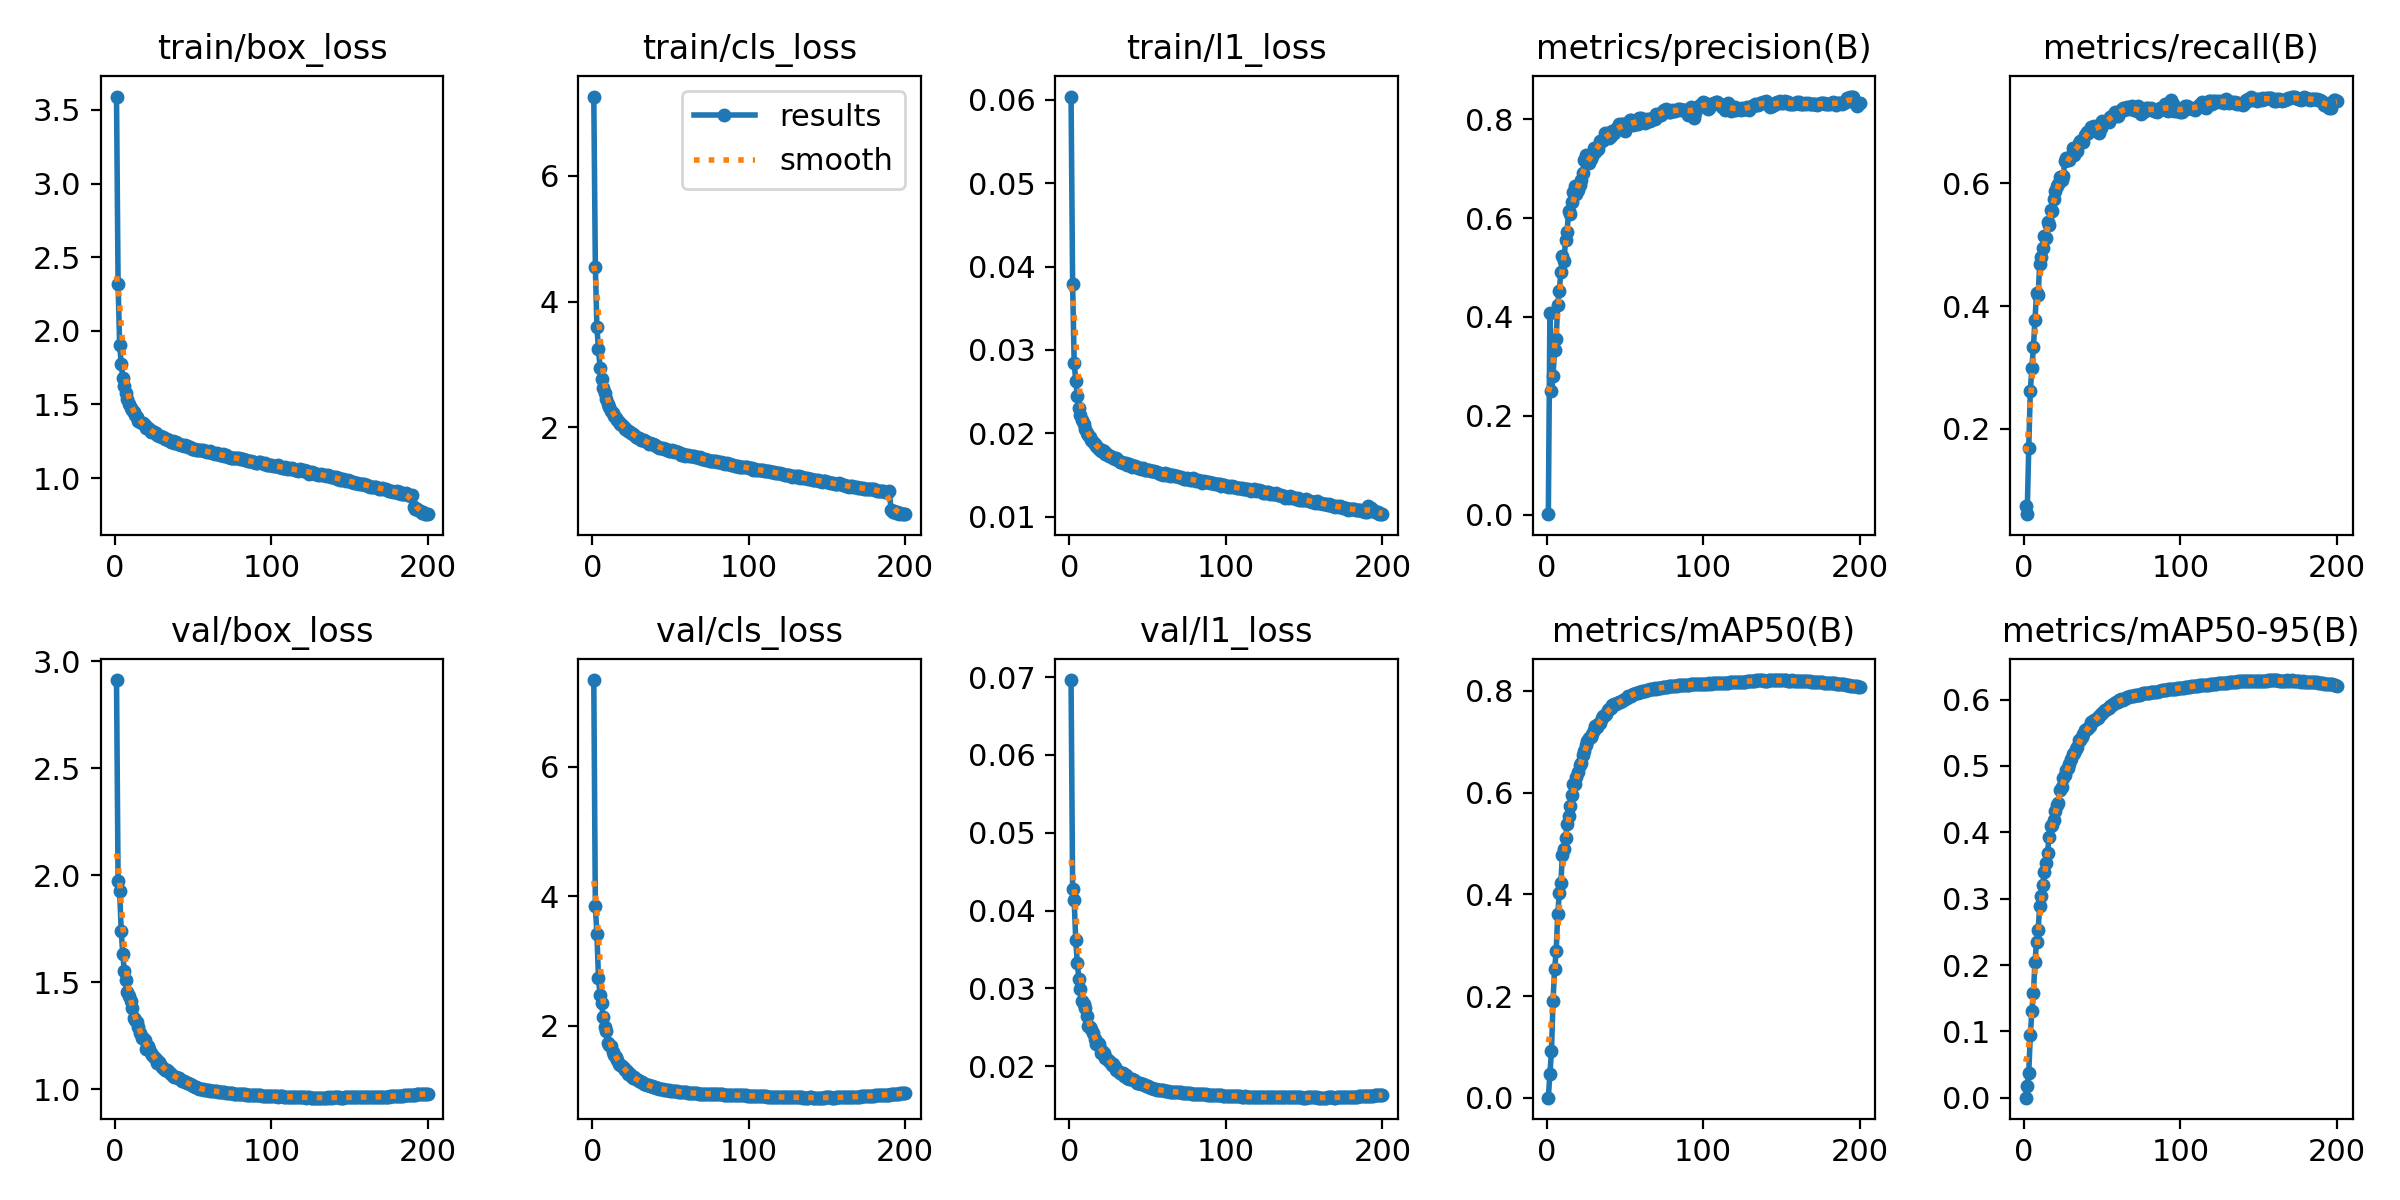

The file beside this chart, header and first rows:
epoch, time, train/box_loss, train/cls_loss, train/l1_loss, metrics/precision(B), metrics/recall(B), metrics/mAP50(B), metrics/mAP50-95(B), val/box_loss, val/cls_loss, val/l1_loss, lr/pg0, lr/pg1, lr/pg2, lr/pg3, lr/pg4, lr/pg5, lr/pg6, lr/pg7
1, 319.7, 3.591, 7.262, 0.06038, 0.00139, 0.07448, 0.00041, 9e-05, 2.913, 7.342, 0.06962, 0.009981, 0.003327, 0.009981, 0.003327, 0.009981, 0.003327, 0.009981, 0.003327
2, 640.9, 2.32, 4.553, 0.03792, 0.4078, 0.06121, 0.04772, 0.01807, 1.973, 3.845, 0.04276, 0.01988, 0.006627, 0.01988, 0.006627, 0.01988, 0.006627, 0.01988, 0.006627
3, 932.1, 1.905, 3.592, 0.02841, 0.2495, 0.1695, 0.09153, 0.03696, 1.928, 3.414, 0.04133, 0.02968, 0.009895, 0.02968, 0.009895, 0.02968, 0.009895, 0.02968, 0.009895
4, 1250, 1.778, 3.24, 0.02628, 0.2813, 0.2611, 0.1907, 0.09388, 1.74, 2.738, 0.03616, 0.02955, 0.009851, 0.02955, 0.009851, 0.02955, 0.009851, 0.02955, 0.009851
5, 1560, 1.682, 2.949, 0.02445, 0.3332, 0.2991, 0.2531, 0.1302, 1.632, 2.47, 0.0332, 0.02941, 0.009802, 0.02941, 0.009802, 0.02941, 0.009802, 0.02941, 0.009802
6, 1840, 1.627, 2.759, 0.02309, 0.3559, 0.3342, 0.2879, 0.1582, 1.55, 2.352, 0.03121, 0.02926, 0.009753, 0.02926, 0.009753, 0.02926, 0.009753, 0.02926, 0.009753
7, 2147, 1.579, 2.62, 0.02219, 0.4251, 0.3777, 0.3606, 0.2049, 1.512, 2.128, 0.02993, 0.02911, 0.009703, 0.02911, 0.009703, 0.02911, 0.009703, 0.02911, 0.009703
8, 2461, 1.538, 2.549, 0.02155, 0.453, 0.4221, 0.402, 0.2348, 1.455, 1.986, 0.02835, 0.02896, 0.009654, 0.02896, 0.009654, 0.02896, 0.009654, 0.02896, 0.009654
9, 2735, 1.501, 2.446, 0.0211, 0.4899, 0.418, 0.4233, 0.253, 1.435, 1.92, 0.02802, 0.02881, 0.009604, 0.02881, 0.009604, 0.02881, 0.009604, 0.02881, 0.009604
10, 3024, 1.478, 2.366, 0.02052, 0.5227, 0.4681, 0.4769, 0.289, 1.413, 1.735, 0.02753, 0.02866, 0.009555, 0.02866, 0.009555, 0.02866, 0.009555, 0.02866, 0.009555
11, 3325, 1.462, 2.316, 0.02, 0.5134, 0.4797, 0.4898, 0.3036, 1.38, 1.698, 0.02643, 0.02851, 0.009505, 0.02851, 0.009505, 0.02851, 0.009505, 0.02851, 0.009505
12, 3626, 1.448, 2.26, 0.01974, 0.5546, 0.494, 0.5099, 0.3207, 1.335, 1.684, 0.02518, 0.02837, 0.009456, 0.02837, 0.009456, 0.02837, 0.009456, 0.02837, 0.009456
13, 3904, 1.43, 2.218, 0.01954, 0.5724, 0.514, 0.5391, 0.3405, 1.323, 1.597, 0.02498, 0.02822, 0.009406, 0.02822, 0.009406, 0.02822, 0.009406, 0.02822, 0.009406
14, 4201, 1.413, 2.18, 0.01923, 0.6149, 0.5108, 0.555, 0.3532, 1.313, 1.545, 0.02483, 0.02807, 0.009357, 0.02807, 0.009357, 0.02807, 0.009357, 0.02807, 0.009357
15, 4515, 1.389, 2.139, 0.01891, 0.6088, 0.5372, 0.574, 0.3695, 1.291, 1.521, 0.02424, 0.02792, 0.009307, 0.02792, 0.009307, 0.02792, 0.009307, 0.02792, 0.009307
16, 4801, 1.384, 2.117, 0.01876, 0.6318, 0.5322, 0.5948, 0.3929, 1.264, 1.468, 0.02349, 0.02777, 0.009258, 0.02777, 0.009258, 0.02777, 0.009258, 0.02777, 0.009258
17, 5084, 1.371, 2.084, 0.01843, 0.6519, 0.5571, 0.6164, 0.4089, 1.24, 1.414, 0.02285, 0.02762, 0.009208, 0.02762, 0.009208, 0.02762, 0.009208, 0.02762, 0.009208
18, 5399, 1.371, 2.049, 0.01829, 0.6653, 0.5553, 0.6161, 0.4106, 1.239, 1.394, 0.02292, 0.02748, 0.009158, 0.02748, 0.009158, 0.02748, 0.009158, 0.02748, 0.009158
19, 5707, 1.358, 2.035, 0.01812, 0.6495, 0.5748, 0.6299, 0.419, 1.23, 1.381, 0.0228, 0.02733, 0.009109, 0.02733, 0.009109, 0.02733, 0.009109, 0.02733, 0.009109
20, 5991, 1.341, 2.002, 0.01791, 0.6559, 0.5882, 0.6398, 0.4325, 1.188, 1.342, 0.02175, 0.02718, 0.009059, 0.02718, 0.009059, 0.02718, 0.009059, 0.02718, 0.009059
21, 6286, 1.341, 1.979, 0.01798, 0.6672, 0.5949, 0.6539, 0.4414, 1.201, 1.322, 0.02195, 0.02703, 0.00901, 0.02703, 0.00901, 0.02703, 0.00901, 0.02703, 0.00901
22, 6587, 1.332, 1.952, 0.01783, 0.6769, 0.599, 0.6586, 0.4441, 1.19, 1.3, 0.02166, 0.02688, 0.00896, 0.02688, 0.00896, 0.02688, 0.00896, 0.02688, 0.00896
23, 6879, 1.315, 1.937, 0.01756, 0.6901, 0.6109, 0.6741, 0.4636, 1.169, 1.26, 0.02111, 0.02673, 0.008911, 0.02673, 0.008911, 0.02673, 0.008911, 0.02673, 0.008911
24, 7160, 1.317, 1.924, 0.01748, 0.7176, 0.6055, 0.6826, 0.4683, 1.16, 1.256, 0.02094, 0.02658, 0.008861, 0.02658, 0.008861, 0.02658, 0.008861, 0.02658, 0.008861
25, 7463, 1.311, 1.914, 0.0173, 0.7284, 0.6114, 0.6944, 0.4811, 1.15, 1.219, 0.02068, 0.02644, 0.008812, 0.02644, 0.008812, 0.02644, 0.008812, 0.02644, 0.008812
26, 7767, 1.308, 1.891, 0.01731, 0.7146, 0.6365, 0.7007, 0.487, 1.143, 1.196, 0.02056, 0.02629, 0.008762, 0.02629, 0.008762, 0.02629, 0.008762, 0.02629, 0.008762
27, 8044, 1.29, 1.875, 0.01714, 0.7109, 0.6419, 0.7073, 0.4939, 1.122, 1.201, 0.02009, 0.02614, 0.008713, 0.02614, 0.008713, 0.02614, 0.008713, 0.02614, 0.008713
28, 8315, 1.287, 1.851, 0.01708, 0.7185, 0.6409, 0.7096, 0.4968, 1.128, 1.173, 0.0203, 0.02599, 0.008663, 0.02599, 0.008663, 0.02599, 0.008663, 0.02599, 0.008663
29, 8619, 1.285, 1.832, 0.01697, 0.7258, 0.6375, 0.7152, 0.5035, 1.118, 1.162, 0.01989, 0.02584, 0.008614, 0.02584, 0.008614, 0.02584, 0.008614, 0.02584, 0.008614
30, 8922, 1.278, 1.827, 0.01705, 0.7419, 0.6446, 0.7241, 0.5111, 1.103, 1.14, 0.01951, 0.02569, 0.008564, 0.02569, 0.008564, 0.02569, 0.008564, 0.02569, 0.008564
31, 9206, 1.277, 1.803, 0.01675, 0.7343, 0.6578, 0.7301, 0.5187, 1.097, 1.131, 0.01932, 0.02555, 0.008515, 0.02555, 0.008515, 0.02555, 0.008515, 0.02555, 0.008515
32, 9489, 1.267, 1.798, 0.01658, 0.7397, 0.6458, 0.7292, 0.5196, 1.087, 1.131, 0.01918, 0.0254, 0.008466, 0.0254, 0.008466, 0.0254, 0.008466, 0.0254, 0.008466
33, 9793, 1.265, 1.788, 0.01659, 0.7394, 0.6552, 0.735, 0.525, 1.089, 1.106, 0.01918, 0.02525, 0.008416, 0.02525, 0.008416, 0.02525, 0.008416, 0.02525, 0.008416
34, 10098, 1.256, 1.78, 0.01644, 0.7554, 0.6529, 0.7378, 0.5281, 1.084, 1.098, 0.01906, 0.0251, 0.008367, 0.0251, 0.008367, 0.0251, 0.008367, 0.0251, 0.008367
35, 10373, 1.254, 1.759, 0.01648, 0.7556, 0.6653, 0.7469, 0.5384, 1.075, 1.086, 0.01879, 0.02495, 0.008317, 0.02495, 0.008317, 0.02495, 0.008317, 0.02495, 0.008317
36, 10664, 1.247, 1.737, 0.01645, 0.7573, 0.6697, 0.7499, 0.5391, 1.073, 1.078, 0.01883, 0.0248, 0.008268, 0.0248, 0.008268, 0.0248, 0.008268, 0.0248, 0.008268
37, 10976, 1.252, 1.744, 0.01623, 0.7712, 0.6668, 0.7527, 0.5432, 1.059, 1.066, 0.01854, 0.02465, 0.008218, 0.02465, 0.008218, 0.02465, 0.008218, 0.02465, 0.008218
38, 11286, 1.235, 1.734, 0.01633, 0.7681, 0.6678, 0.7555, 0.5478, 1.058, 1.062, 0.01836, 0.02451, 0.008169, 0.02451, 0.008169, 0.02451, 0.008169, 0.02451, 0.008169
39, 11572, 1.247, 1.732, 0.01617, 0.7719, 0.678, 0.7626, 0.5536, 1.055, 1.049, 0.01838, 0.02436, 0.008119, 0.02436, 0.008119, 0.02436, 0.008119, 0.02436, 0.008119
40, 11884, 1.23, 1.714, 0.016, 0.7616, 0.6837, 0.7639, 0.5556, 1.054, 1.048, 0.01835, 0.02421, 0.00807, 0.02421, 0.00807, 0.02421, 0.00807, 0.02421, 0.00807
41, 12194, 1.229, 1.701, 0.01607, 0.7665, 0.6823, 0.766, 0.557, 1.052, 1.041, 0.01828, 0.02406, 0.00802, 0.02406, 0.00802, 0.02406, 0.00802, 0.02406, 0.00802
42, 12477, 1.223, 1.69, 0.01602, 0.7756, 0.685, 0.7716, 0.5607, 1.044, 1.039, 0.01807, 0.02391, 0.007971, 0.02391, 0.007971, 0.02391, 0.007971, 0.02391, 0.007971
43, 12778, 1.221, 1.671, 0.01593, 0.7721, 0.6925, 0.7739, 0.5658, 1.036, 1.027, 0.01786, 0.02376, 0.007921, 0.02376, 0.007921, 0.02376, 0.007921, 0.02376, 0.007921
44, 13093, 1.215, 1.673, 0.01581, 0.7802, 0.6898, 0.7743, 0.5678, 1.036, 1.024, 0.01787, 0.02361, 0.007872, 0.02361, 0.007872, 0.02361, 0.007872, 0.02361, 0.007872
45, 13373, 1.222, 1.675, 0.01588, 0.7814, 0.693, 0.7754, 0.5691, 1.035, 1.022, 0.01785, 0.02347, 0.007822, 0.02347, 0.007822, 0.02347, 0.007822, 0.02347, 0.007822
46, 13657, 1.214, 1.655, 0.01567, 0.7901, 0.689, 0.778, 0.5714, 1.029, 1.013, 0.01769, 0.02332, 0.007772, 0.02332, 0.007772, 0.02332, 0.007772, 0.02332, 0.007772
47, 13970, 1.211, 1.648, 0.01578, 0.7838, 0.6868, 0.7782, 0.5718, 1.027, 1.014, 0.01766, 0.02317, 0.007723, 0.02317, 0.007723, 0.02317, 0.007723, 0.02317, 0.007723
48, 14280, 1.208, 1.632, 0.01565, 0.7906, 0.6827, 0.7809, 0.5756, 1.025, 1.009, 0.0176, 0.02302, 0.007673, 0.02302, 0.007673, 0.02302, 0.007673, 0.02302, 0.007673
49, 14561, 1.197, 1.627, 0.0156, 0.7899, 0.6902, 0.7821, 0.5782, 1.019, 1.005, 0.01744, 0.02287, 0.007624, 0.02287, 0.007624, 0.02287, 0.007624, 0.02287, 0.007624
50, 14872, 1.2, 1.619, 0.0156, 0.7751, 0.7011, 0.7851, 0.5802, 1.016, 0.9976, 0.01739, 0.02272, 0.007574, 0.02272, 0.007574, 0.02272, 0.007574, 0.02272, 0.007574
51, 15185, 1.199, 1.63, 0.01556, 0.786, 0.7005, 0.7871, 0.5823, 1.011, 0.9983, 0.01726, 0.02258, 0.007525, 0.02258, 0.007525, 0.02258, 0.007525, 0.02258, 0.007525
52, 15471, 1.193, 1.605, 0.01542, 0.7918, 0.7002, 0.7898, 0.5845, 1.008, 0.9931, 0.01719, 0.02243, 0.007476, 0.02243, 0.007476, 0.02243, 0.007476, 0.02243, 0.007476
53, 15771, 1.193, 1.616, 0.01543, 0.7981, 0.7007, 0.7909, 0.5862, 1.005, 0.9906, 0.01716, 0.02228, 0.007426, 0.02228, 0.007426, 0.02228, 0.007426, 0.02228, 0.007426
54, 16081, 1.192, 1.597, 0.01544, 0.7991, 0.6994, 0.7909, 0.5871, 1.002, 0.9897, 0.01707, 0.02213, 0.007377, 0.02213, 0.007377, 0.02213, 0.007377, 0.02213, 0.007377
55, 16368, 1.191, 1.601, 0.01541, 0.7884, 0.7088, 0.7939, 0.5899, 1.002, 0.9822, 0.01709, 0.02198, 0.007327, 0.02198, 0.007327, 0.02198, 0.007327, 0.02198, 0.007327
56, 16660, 1.189, 1.588, 0.01541, 0.7895, 0.7089, 0.7943, 0.5912, 0.9995, 0.9801, 0.017, 0.02183, 0.007278, 0.02183, 0.007278, 0.02183, 0.007278, 0.02183, 0.007278
57, 16976, 1.184, 1.563, 0.01524, 0.7904, 0.712, 0.7951, 0.5929, 0.9971, 0.9786, 0.01695, 0.02168, 0.007228, 0.02168, 0.007228, 0.02168, 0.007228, 0.02168, 0.007228
58, 17109, 1.182, 1.569, 0.01517, 0.7893, 0.7169, 0.7968, 0.5949, 0.997, 0.9716, 0.01691, 0.02154, 0.007178, 0.02154, 0.007178, 0.02154, 0.007178, 0.02154, 0.007178
59, 17203, 1.176, 1.547, 0.01506, 0.8014, 0.7101, 0.7988, 0.5967, 0.9953, 0.9719, 0.01688, 0.02139, 0.007129, 0.02139, 0.007129, 0.02139, 0.007129, 0.02139, 0.007129
60, 17294, 1.175, 1.558, 0.01504, 0.8022, 0.7102, 0.7988, 0.5969, 0.9948, 0.9699, 0.01688, 0.02124, 0.007079, 0.02124, 0.007079, 0.02124, 0.007079, 0.02124, 0.007079
... 140 more rows
